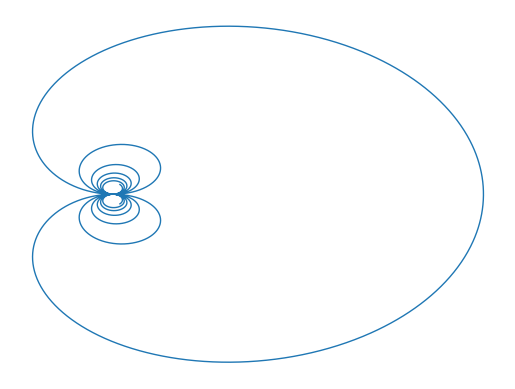

Source code (Python):
# The famous Cochleoid shape

import numpy as np
import matplotlib.pyplot as mpl

t = np.linspace(-20, 20, 10000)

x = np.sin(t)*np.cos(t) / t
y = np.sin(t)**2 / t

mpl.plot(x, y, lw=1.0)
mpl.axis('off')
mpl.show()
